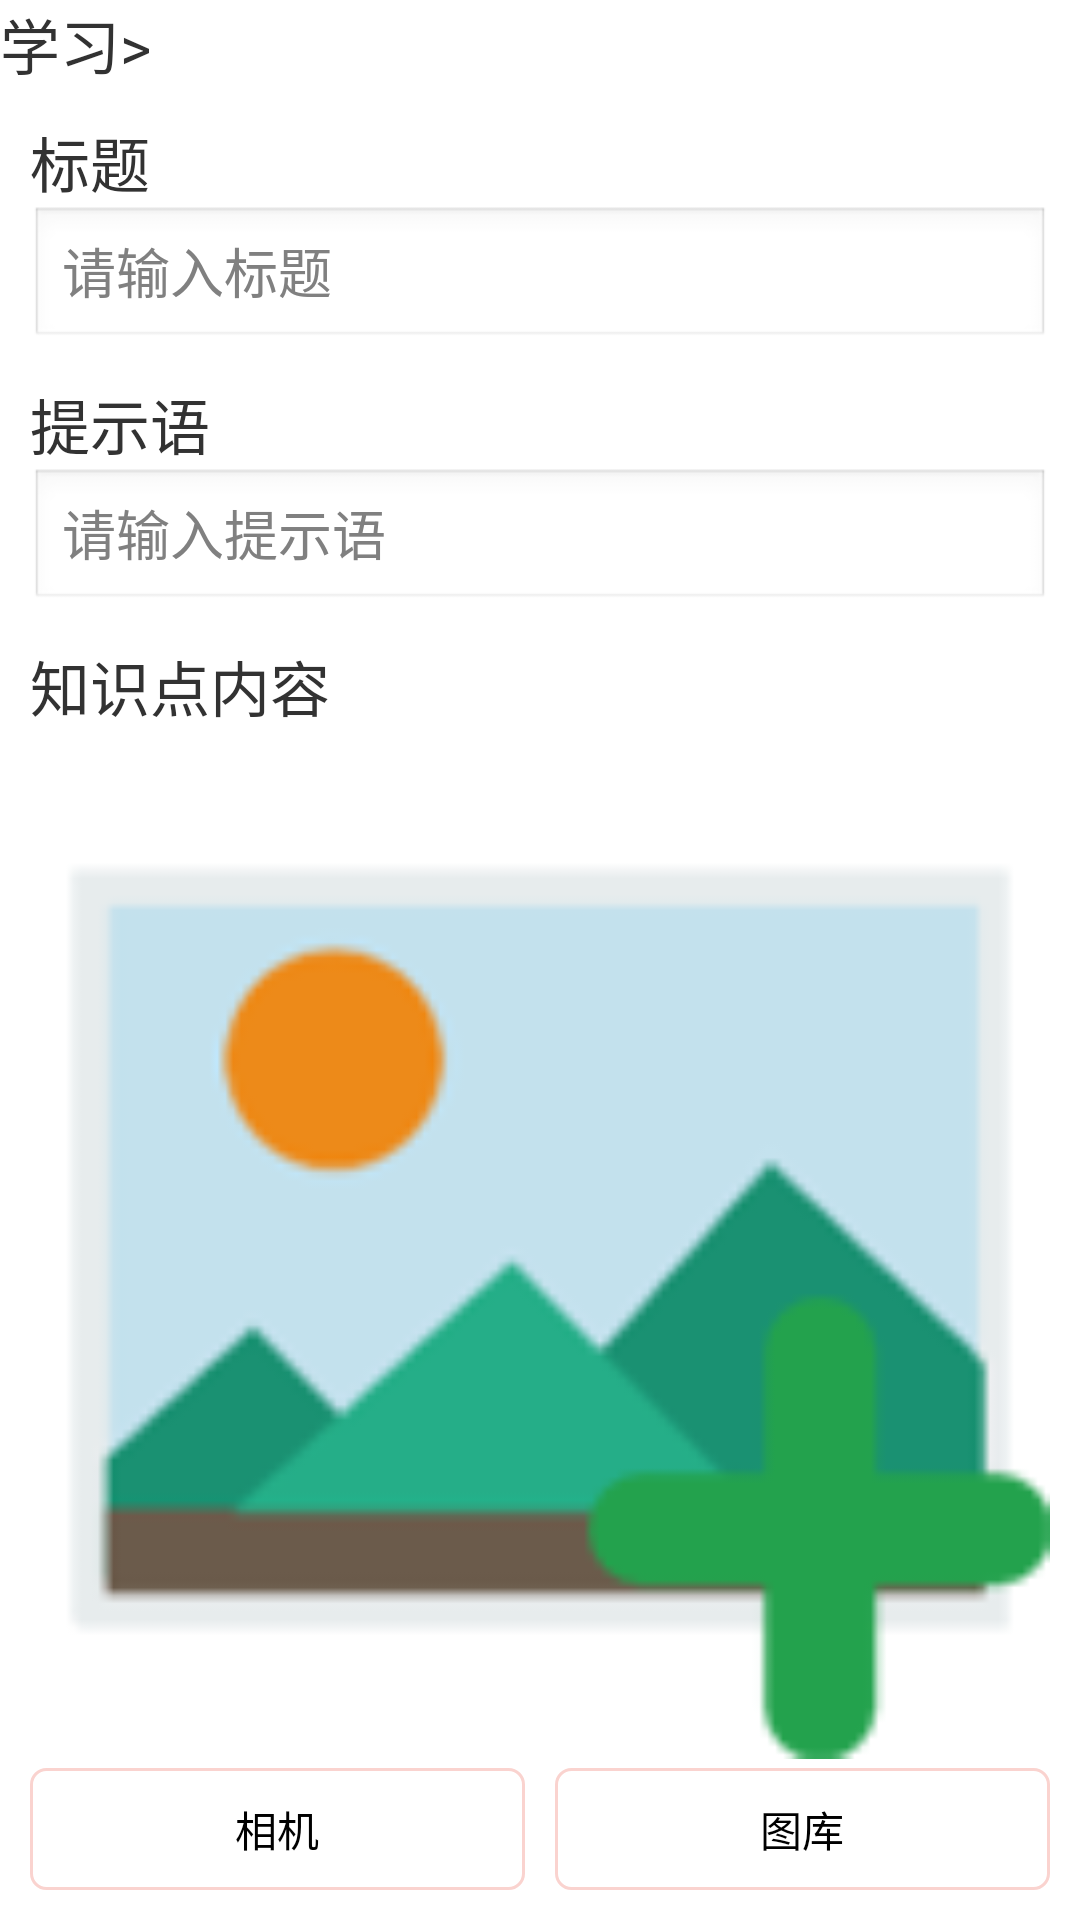

Here is an Android app screen rendered from its layout file. Give the layout XML and the strings, colors and styles it references.
<!-- AndroidManifest.xml: application theme AppTheme -->
<!-- res/layout/activity_new_image.xml -->
<?xml version="1.0" encoding="utf-8"?>
<LinearLayout
	xmlns:android="http://schemas.android.com/apk/res/android"
	android:layout_width="fill_parent"
	android:layout_height="fill_parent"
	android:orientation="vertical">

	<TextView
		android:layout_height="wrap_content"
		android:layout_width="match_parent"
		android:text="@string/main_position"
		android:id="@+id/newImageTextViewPosition"
		android:textSize="20sp"
		android:ellipsize="start"/>

	<LinearLayout
		android:layout_height="match_parent"
		android:layout_width="match_parent"
		android:orientation="vertical"
		android:layout_margin="10dp">

		<TextView
			android:layout_height="wrap_content"
			android:layout_width="wrap_content"
			android:text="@string/new_title"
			android:textSize="20sp"/>

		<EditText
			android:id="@+id/newImageEditTextTitle"
			android:layout_height="wrap_content"
			android:layout_width="match_parent"
			android:ems="10"
			android:singleLine="true"
			android:hint="请输入标题"/>

		<TextView
			android:layout_height="wrap_content"
			android:layout_width="wrap_content"
			android:text="@string/new_hint"
			android:layout_marginTop="10dp"
			android:textSize="20sp"/>

		<EditText
			android:id="@+id/newImageEditTextHint"
			android:layout_height="wrap_content"
			android:layout_width="match_parent"
			android:ems="10"
			android:singleLine="true"
			android:hint="请输入提示语"/>

		<TextView
			android:layout_height="wrap_content"
			android:layout_width="wrap_content"
			android:text="@string/new_point"
			android:layout_marginTop="10dp"
			android:textSize="20sp"/>

		<ImageView
			android:layout_height="wrap_content"
			android:layout_width="match_parent"
			android:src="@drawable/ic_entry_new_image"
			android:id="@+id/newImageImageViewImage"
			android:layout_weight="1.0"/>

		<LinearLayout
			android:layout_height="wrap_content"
			android:layout_width="match_parent"
			android:orientation="horizontal">

			<Button
				android:layout_height="wrap_content"
				android:layout_width="wrap_content"
				android:text="@string/new_capture"
				android:background="@drawable/bt_selecter"
				android:id="@+id/newImageButtonCapture"
				android:layout_weight="1.0"/>

			<Button
				android:layout_height="wrap_content"
				android:layout_width="wrap_content"
				android:text="@string/new_picture"
				android:background="@drawable/bt_selecter"
				android:id="@+id/newImageButtonPicture"
				android:layout_weight="1.0"
				android:layout_marginLeft="10dp"/>

		</LinearLayout>

	</LinearLayout>

</LinearLayout>
<!-- resources referenced by this layout -->
<resources>
  <!-- drawable bt_selecter (drawable) -->
  <?xml version="1.0" encoding="utf-8"?>
  <selector xmlns:android="http://schemas.android.com/apk/res/android">
  
      <item android:state_pressed="true"> 
  		<shape>
  			
              
              <gradient android:angle="270" android:endColor="#888888" android:startColor="#888888" />
              
              <stroke android:width="1sp" android:color="#fad3cf" />
              
              <corners android:radius="5dp" />
              
              <padding android:bottom="10dp" android:left="10dp" android:right="10dp" android:top="10dp" />
          </shape></item>
      <item android:state_focused="true"> 
  		<shape>
              <gradient android:angle="270" android:endColor="#ffc2b7" android:startColor="#ffc2b7" />
  
              <stroke android:width="1sp" android:color="#dcdcdc" />
  
              <corners android:radius="5dp" />
  
              <padding android:bottom="10dp" android:left="10dp" android:right="10dp" android:top="10dp" />
          </shape></item>
      <item> 
  		<shape>
              <gradient android:angle="270" android:endColor="#00000000" android:startColor="#00000000" />
  
              <stroke android:width="1sp" android:color="#fad3cf" />
  
              <corners android:radius="5dp" />
  
              <padding android:bottom="10dp" android:left="10dp" android:right="10dp" android:top="10dp" />
          </shape></item>
  
  </selector>
  <!-- drawable ic_entry_new_image: png bitmap (drawable, 5902 bytes) -->
  <string name="main_position">学习&gt;</string>
  <string name="new_capture">相机</string>
  <string name="new_hint">提示语</string>
  <string name="new_picture">图库</string>
  <string name="new_point">知识点内容</string>
  <string name="new_title">标题</string>
  <style name="AppTheme" parent="AppBaseTheme">
          
      </style>
  <style name="AppBaseTheme" parent="android:Theme.Light">
          
      </style>
</resources>
